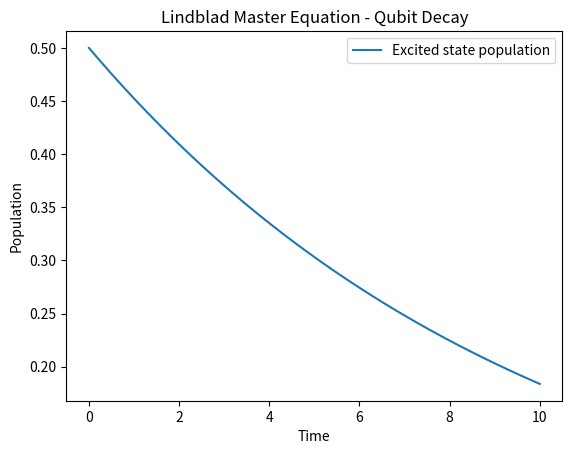

Reproduce this figure in Python.
%matplotlib inline
import numpy as np
import scipy.linalg as la
import matplotlib.pyplot as plt

def lindblad_evolution(rho0, H, L_ops, gamma, t_max, dt):
    t_steps = int(t_max / dt)
    rho_t = [rho0]
    rho = rho0
    
    for _ in range(t_steps):
        # Dissipator
        D = np.zeros_like(rho, dtype=complex)
        for L in L_ops:
            D += gamma * (L @ rho @ L.conj().T - 0.5 * (L.conj().T @ L @ rho + rho @ L.conj().T @ L))
        
        # Unitary evolution
        drho = -1j * (H @ rho - rho @ H) + D
        rho = rho + drho * dt
        rho /= np.trace(rho) # normalize
        rho_t.append(rho)
        
    return np.array(rho_t)

H = np.array([[1, 0], [0, -1]])
L = np.array([[0, 1], [0, 0]]) # Decay
rho0 = np.array([[0.5, 0.5], [0.5, 0.5]])

t_max, dt = 10, 0.01
rho_t = lindblad_evolution(rho0, H, [L], 0.1, t_max, dt)

plt.plot(np.linspace(0, t_max, len(rho_t)), [r[1,1].real for r in rho_t], label='Excited state population')
plt.xlabel('Time')
plt.ylabel('Population')
plt.title('Lindblad Master Equation - Qubit Decay')
plt.legend()
plt.savefig('Mecanica_Cuantica_HPC_1_output.png')
